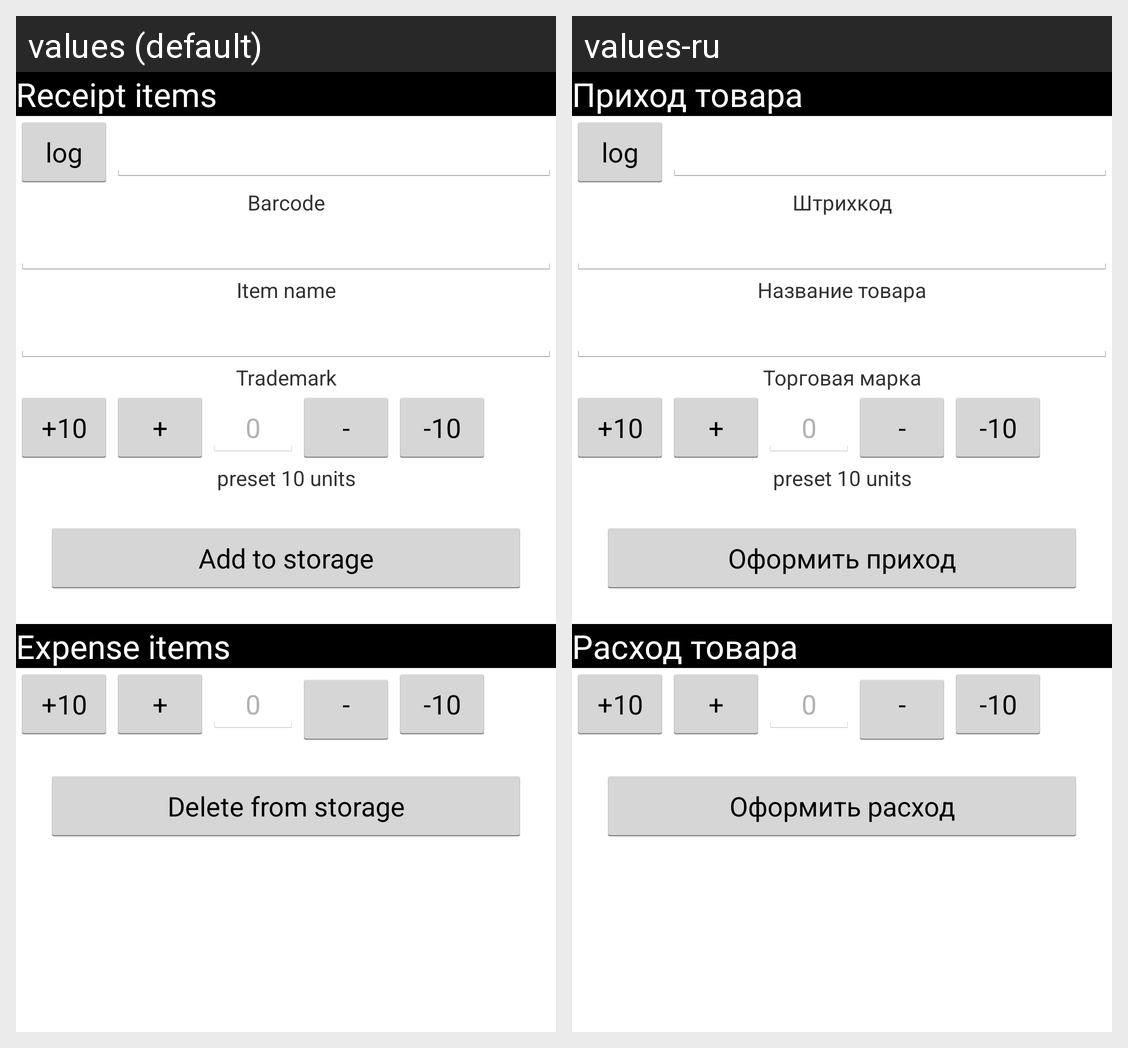

Here is an Android app screen in its default locale and in the app's own translations. Write out the translated-string differences for the strings that appear on this screen.
Android screen res/layout/activity_unit.xml rendered under 2 locales, left to right: values (default), values-ru. Device: Nexus 5 (rendered at 1080×1920; each locale shown at half size, 540×960, under a caption strip naming it); theme android:Theme.Holo.Light.NoActionBar.
Strings drawn on this screen, with the default value and each locale's value (text and hints the layout hard-codes, and strings that could not be matched under every locale, appear in the picture but are not listed):

receipt_header1
  values: Receipt items
  values-ru: Приход товара

receipt_barcode_label
  values: Barcode
  values-ru: Штрихкод

receipt_itemname_label
  values: Item name
  values-ru: Название товара

receipt_trademark_label
  values: Trademark
  values-ru: Торговая марка

receipt_count_label
  values: preset 10 units
  values-ru: preset 10 units

receipt_add_button
  values: Add to storage
  values-ru: Оформить приход

receipt_header2
  values: Expense items
  values-ru: Расход товара

receipt_del_button
  values: Delete from storage
  values-ru: Оформить расход
